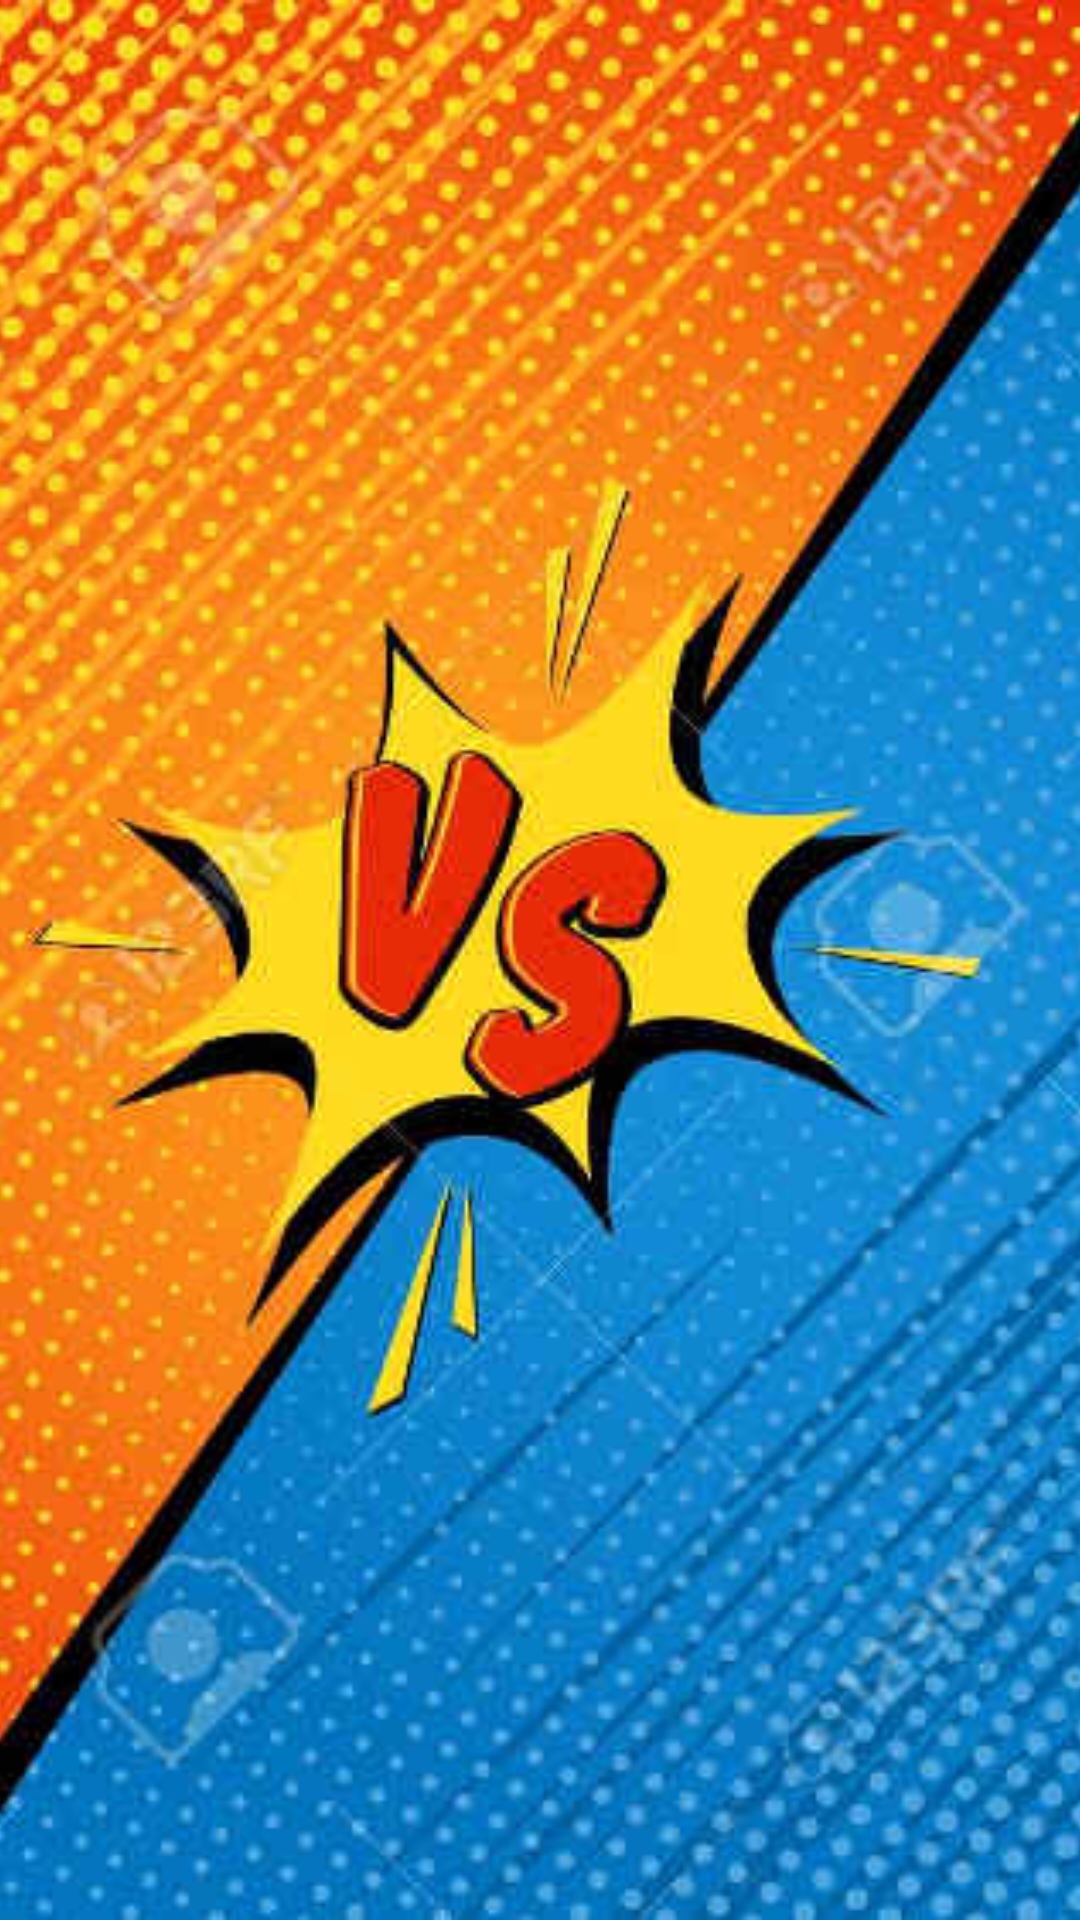

Here is an Android app screen rendered from its layout file. Give the layout XML and the strings, colors and styles it references.
<!-- AndroidManifest.xml: application theme Theme.AppCompat.NoActionBar -->
<!-- res/layout/sponsor_item.xml -->
<?xml version="1.0" encoding="utf-8"?>
<androidx.constraintlayout.widget.ConstraintLayout
        xmlns:android="http://schemas.android.com/apk/res/android"
        android:orientation="vertical"
        android:layout_width="match_parent"
        android:layout_height="@dimen/_250sdp"
        android:id="@+id/sponsor_card">

    <ImageView
            android:layout_width="match_parent"
            android:layout_height="match_parent"
            android:scaleType="centerCrop"
            android:src="@drawable/krigg"
            android:layout_marginBottom="@dimen/_2sdp"
            android:id="@+id/sponsorImage"/>

</androidx.constraintlayout.widget.ConstraintLayout>
<!-- resources referenced by this layout -->
<resources>
  <!-- drawable krigg: jpg bitmap (drawable, 92552 bytes) -->
</resources>
